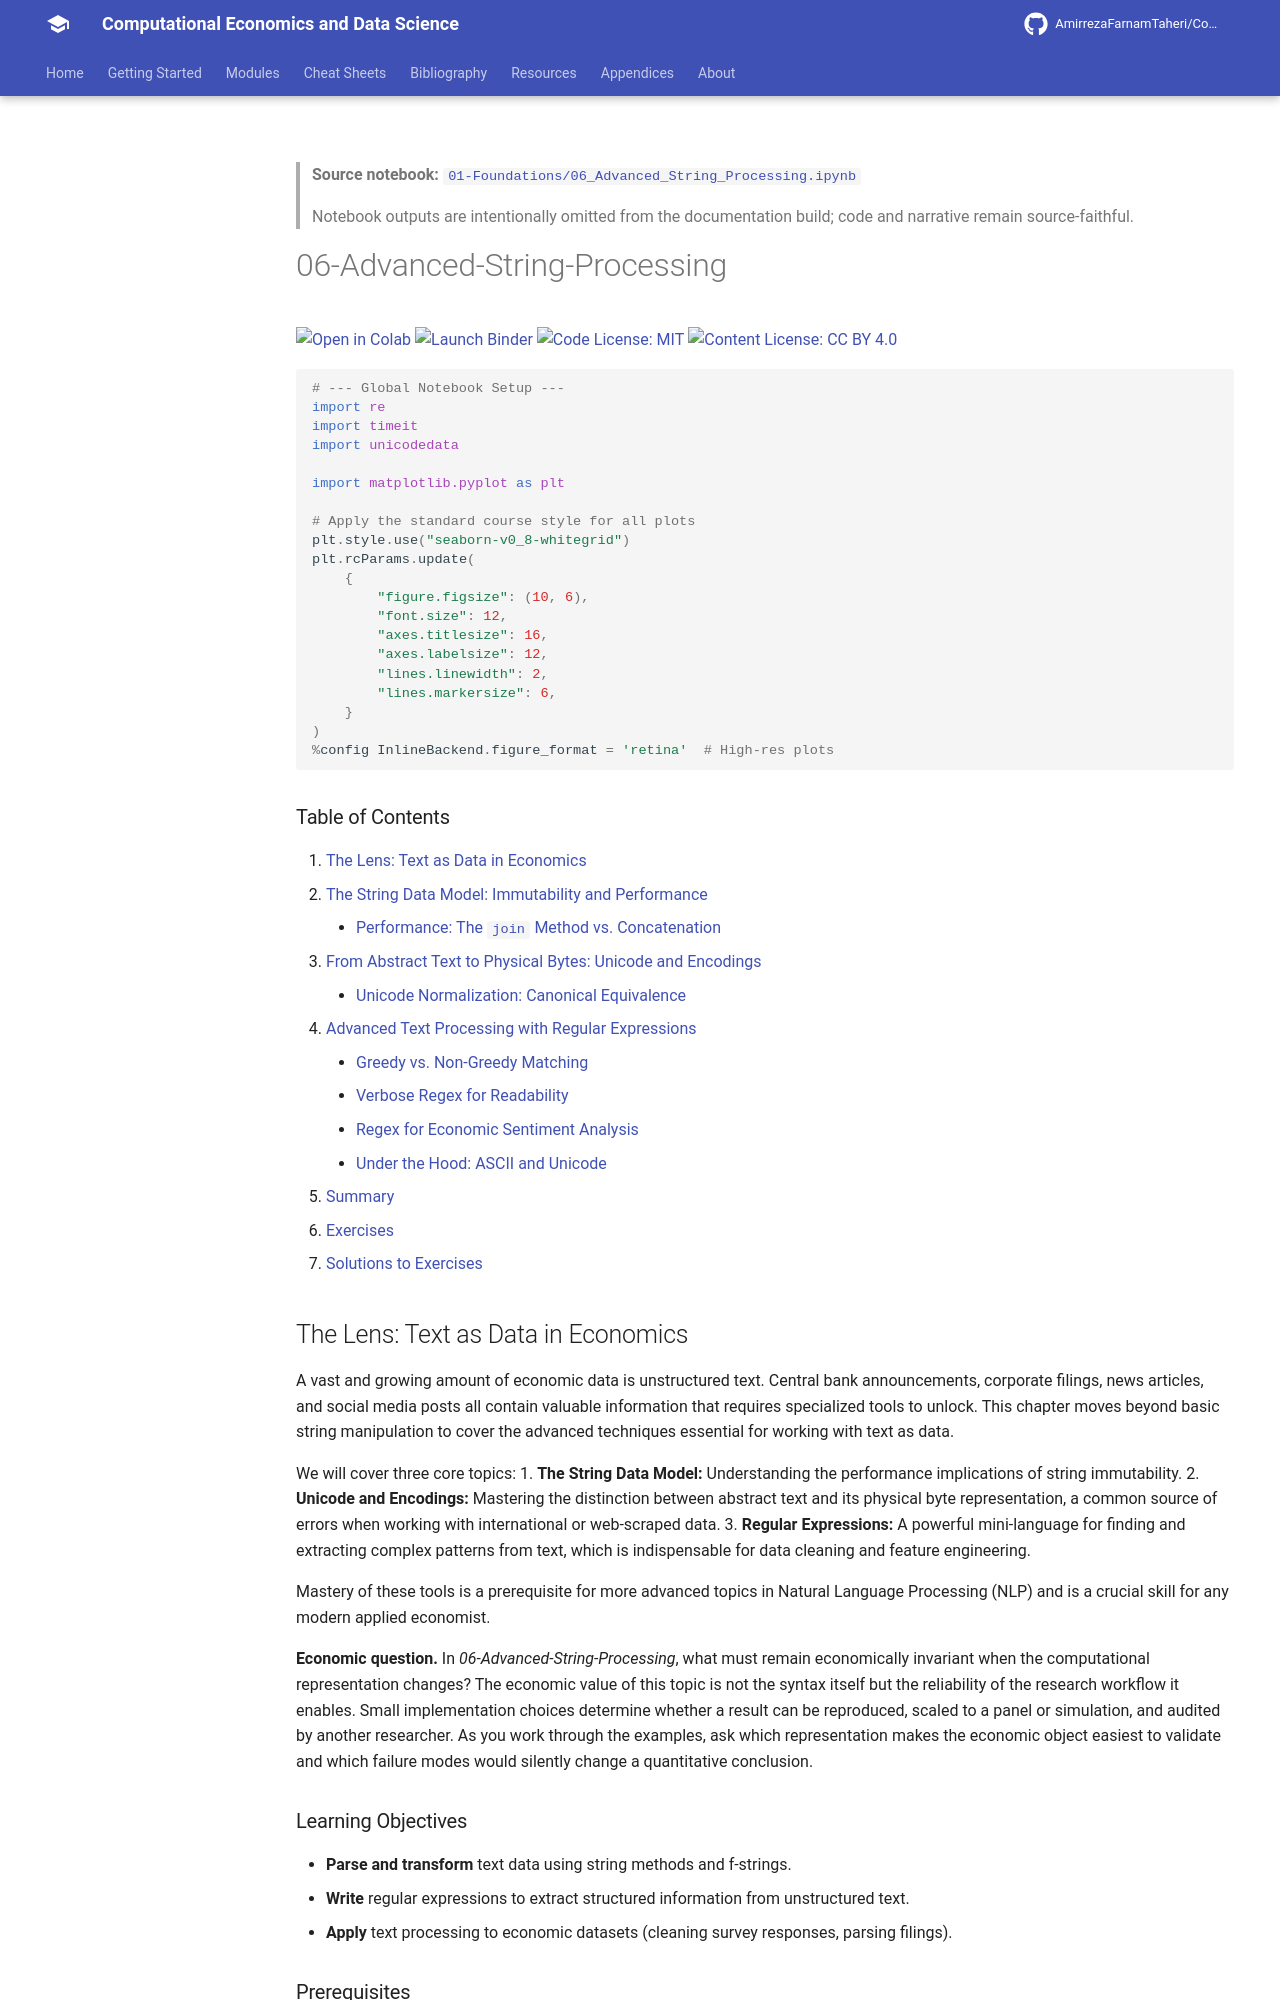

repository: AmirrezaFarnamTaheri/Computational-Economics-and-Data-Science · page: notebooks/01-Foundations/06_Advanced_String_Processing/index.html · generator: mkdocs

<!-- AUTO-GENERATED by scripts/notebooks_to_docs.py; edit the notebook source instead. -->

> **Source notebook:** [`01-Foundations/06_Advanced_String_Processing.ipynb`](https://github.com/AmirrezaFarnamTaheri/Computational-Economics-and-Data-Science/blob/main/01-Foundations/06_Advanced_String_Processing.ipynb)

> Notebook outputs are intentionally omitted from the documentation build; code and narrative remain source-faithful.


# 06-Advanced-String-Processing

[![Open in Colab](https://colab.research.google.com/assets/colab-badge.svg)](https://colab.research.google.com/github/AmirrezaFarnamTaheri/Computational-Economics-and-Data-Science/blob/main/01-Foundations/06_Advanced_String_Processing.ipynb) [![Launch Binder](https://mybinder.org/badge_logo.svg)](https://mybinder.org/v2/gh/AmirrezaFarnamTaheri/Computational-Economics-and-Data-Science/main?filepath=01-Foundations/06_Advanced_String_Processing.ipynb) [![Code License: MIT](https://img.shields.io/badge/Code%20License-MIT-yellow.svg)](https://raw.githubusercontent.com/AmirrezaFarnamTaheri/Computational-Economics-and-Data-Science/main/LICENSE) [![Content License: CC BY 4.0](https://img.shields.io/badge/Content%20License-CC%20BY%204.0-blue.svg)](https://creativecommons.org/licenses/by/4.0/)

```python
# --- Global Notebook Setup ---
import re
import timeit
import unicodedata

import matplotlib.pyplot as plt

# Apply the standard course style for all plots
plt.style.use("seaborn-v0_8-whitegrid")
plt.rcParams.update(
    {
        "figure.figsize": (10, 6),
        "font.size": 12,
        "axes.titlesize": 16,
        "axes.labelsize": 12,
        "lines.linewidth": 2,
        "lines.markersize": 6,
    }
)
%config InlineBackend.figure_format = 'retina'  # High-res plots
```

### Table of Contents
1. [The Lens: Text as Data in Economics](#the-lens-text-as-data-in-economics)
2. [The String Data Model: Immutability and Performance](#the-string-data-model-immutability-and-performance)
    - [Performance: The `join` Method vs. Concatenation](#performance-the-join-method-vs-concatenation)
3. [From Abstract Text to Physical Bytes: Unicode and Encodings](#from-abstract-text-to-physical-bytes-unicode-and-encodings)
    - [Unicode Normalization: Canonical Equivalence](#unicode-normalization-canonical-equivalence)
4. [Advanced Text Processing with Regular Expressions](#advanced-text-processing-with-regular-expressions)
    - [Greedy vs. Non-Greedy Matching](#greedy-vs-non-greedy-matching)
    - [Verbose Regex for Readability](#verbose-regex-for-readability)
    - [Regex for Economic Sentiment Analysis](#regex-for-economic-sentiment-analysis)
    - [Under the Hood: ASCII and Unicode](#under-the-hood-ascii-and-unicode)
5. [Summary](#summary)
6. [Exercises](#exercises)
7. [Solutions to Exercises](#solutions-to-exercises)
